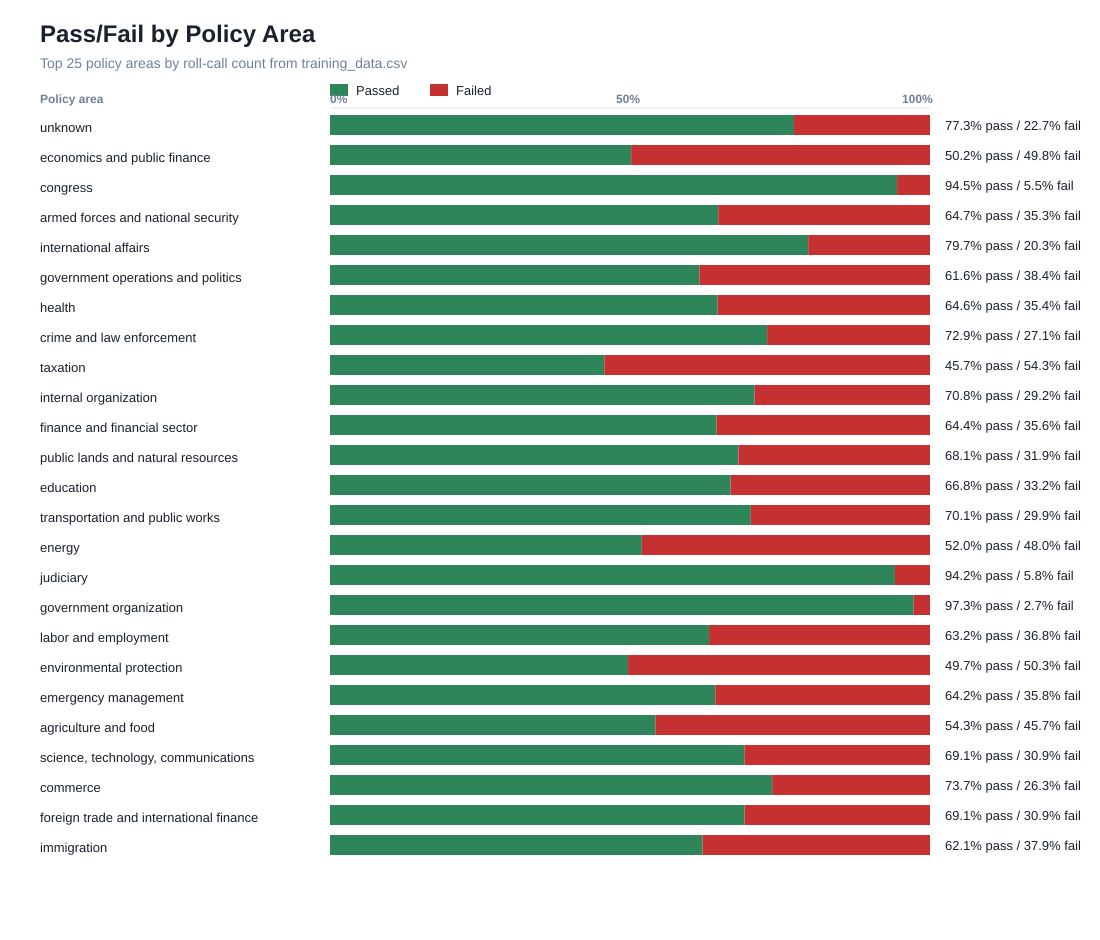

Values plotted in this chart, from the file beside it:
label, total, passed, failed, pass_pct, fail_pct
unknown, 6737, 5210, 1527, 77.33, 22.67
economics and public finance, 6118, 3071, 3047, 50.2, 49.8
congress, 3298, 3117, 181, 94.51, 5.488
armed forces and national security, 2309, 1494, 815, 64.7, 35.3
international affairs, 1601, 1276, 325, 79.7, 20.3
government operations and politics, 1410, 868, 542, 61.56, 38.44
health, 910, 588, 322, 64.62, 35.38
crime and law enforcement, 899, 655, 244, 72.86, 27.14
taxation, 866, 396, 470, 45.73, 54.27
internal organization, 811, 574, 237, 70.78, 29.22
finance and financial sector, 809, 521, 288, 64.4, 35.6
public lands and natural resources, 764, 520, 244, 68.06, 31.94
education, 671, 448, 223, 66.77, 33.23
transportation and public works, 663, 465, 198, 70.14, 29.86
energy, 633, 329, 304, 51.97, 48.03
judiciary, 616, 580, 36, 94.16, 5.844
government organization, 516, 502, 14, 97.29, 2.713
labor and employment, 478, 302, 176, 63.18, 36.82
environmental protection, 467, 232, 235, 49.68, 50.32
emergency management, 450, 289, 161, 64.22, 35.78
agriculture and food, 435, 236, 199, 54.25, 45.75
science, technology, communications, 404, 279, 125, 69.06, 30.94
commerce, 365, 269, 96, 73.7, 26.3
foreign trade and international finance, 327, 226, 101, 69.11, 30.89
immigration, 322, 200, 122, 62.11, 37.89
law, 277, 138, 139, 49.82, 50.18
water resources development, 234, 151, 83, 64.53, 35.47
housing and community development, 225, 125, 100, 55.56, 44.44
social welfare, 198, 123, 75, 62.12, 37.88
civil rights and liberties, minority iss…, 153, 107, 46, 69.93, 30.07
native americans, 111, 82, 29, 73.87, 26.13
families, 87, 67, 20, 77.01, 22.99
defense policy resolutions, 74, 71, 3, 95.95, 4.054
sports and recreation, 48, 46, 2, 95.83, 4.167
treaties, 48, 29, 19, 60.42, 39.58
banking and finance, 45, 43, 2, 95.56, 4.444
animals, 44, 37, 7, 84.09, 15.91
foreign policy resolutions, 42, 40, 2, 95.24, 4.762
arts, culture, religion, 41, 29, 12, 70.73, 29.27
civil rights/desegregation/busing/affirm…, 39, 39, 0, 100.0, 0.0
budget special interest, 31, 22, 9, 70.97, 29.03
public works, 23, 14, 9, 60.87, 39.13
public health, 22, 19, 3, 86.36, 13.64
children (aid, infant mortality, etc.), 16, 16, 0, 100.0, 0.0
presidential impeachment, 16, 7, 9, 43.75, 56.25
domestic social policy, 15, 9, 6, 60.0, 40.0
union regulation/davis bacon/situs picke…, 15, 14, 1, 93.33, 6.667
constitutional amendments, 14, 7, 7, 50.0, 50.0
iran, 14, 13, 1, 92.86, 7.143
arms control, 13, 10, 3, 76.92, 23.08
cia/spying/intelligence, 12, 10, 2, 83.33, 16.67
religion, 12, 12, 0, 100.0, 0.0
military pensions/veterans benefits, 11, 10, 1, 90.91, 9.091
pollution and environmental protection, 11, 11, 0, 100.0, 0.0
regulation special interest, 11, 11, 0, 100.0, 0.0
science and technology, 10, 9, 1, 90.0, 10.0
space exploration/nasa, 10, 10, 0, 100.0, 0.0
u. n., 9, 7, 2, 77.78, 22.22
agriculture, 8, 6, 2, 75.0, 25.0
tariffs, 8, 8, 0, 100.0, 0.0
... 39 more rows
